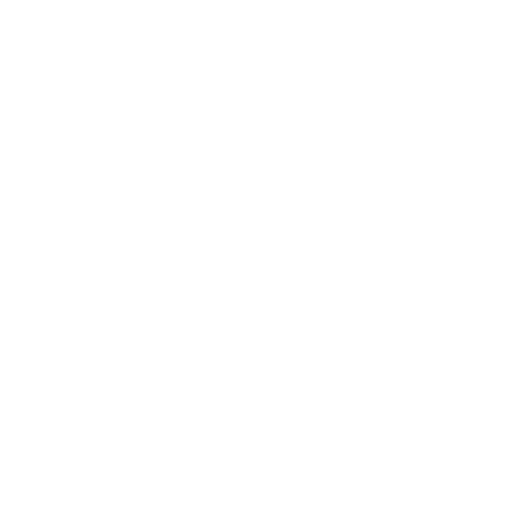
t = 0.00 s
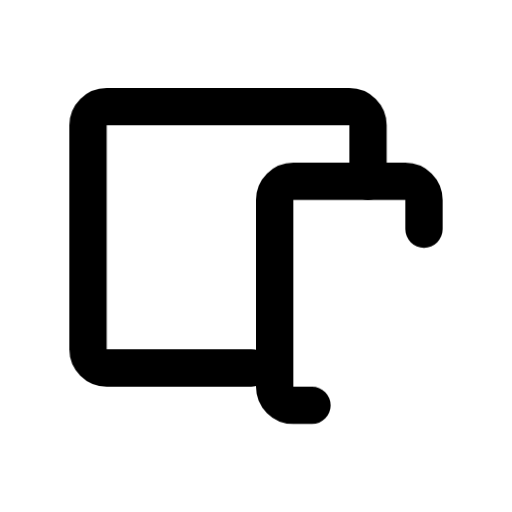
t = 0.44 s
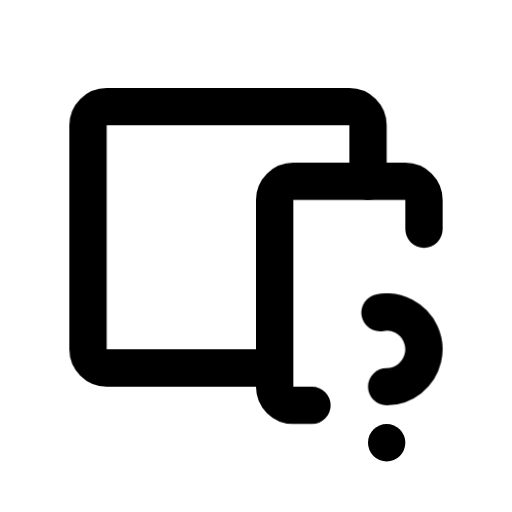
t = 0.88 s
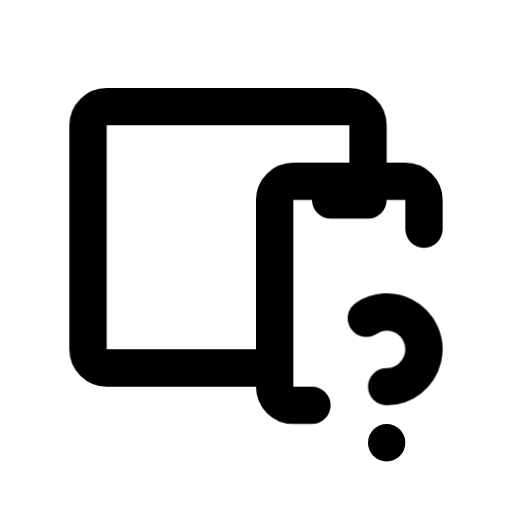
t = 1.25 s
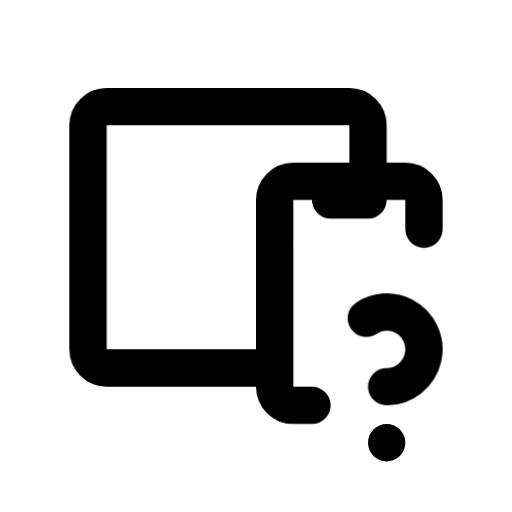
t = 1.79 s
t = 2.33 s: frame unchanged from t = 1.79 s, image omitted

The animated SVG that drew these frames (rendered in a browser with its animation timeline set to each time). Animation: 5 CSS @keyframes rules; one cycle of 2.65 s, repeats indefinitely.

<svg xmlns="http://www.w3.org/2000/svg" width="24" height="24" fill="none" stroke="currentColor" stroke-linecap="round" stroke-linejoin="round" stroke-width="2" viewBox="0 0 24 24">
    <!-- Generated by scripts/icon-expansion/generate.mjs -->
    <!-- Adapted from Tabler Icons 3.34.1.
MIT License

Copyright (c) 2020-2024 Paweł Kuna

Permission is hereby granted, free of charge, to any person obtaining a copy
of this software and associated documentation files (the "Software"), to deal
in the Software without restriction, including without limitation the rights
to use, copy, modify, merge, publish, distribute, sublicense, and/or sell
copies of the Software, and to permit persons to whom the Software is
furnished to do so, subject to the following conditions:

The above copyright notice and this permission notice shall be included in all
copies or substantial portions of the Software.

THE SOFTWARE IS PROVIDED "AS IS", WITHOUT WARRANTY OF ANY KIND, EXPRESS OR
IMPLIED, INCLUDING BUT NOT LIMITED TO THE WARRANTIES OF MERCHANTABILITY,
FITNESS FOR A PARTICULAR PURPOSE AND NONINFRINGEMENT. IN NO EVENT SHALL THE
AUTHORS OR COPYRIGHT HOLDERS BE LIABLE FOR ANY CLAIM, DAMAGES OR OTHER
LIABILITY, WHETHER IN AN ACTION OF CONTRACT, TORT OR OTHERWISE, ARISING FROM,
OUT OF OR IN CONNECTION WITH THE SOFTWARE OR THE USE OR OTHER DEALINGS IN THE
SOFTWARE. -->
    <!-- Motion: trace each stroke from its own origin, accumulate the drawing, then hold before restarting. -->
    <style>
        @media (prefers-reduced-motion: no-preference) {
            @keyframes ira-stroke-devices-question-0 { 0% { stroke-dashoffset: 1; opacity: 0; } 0.4% { opacity: 1; } 9.4%, 88% { stroke-dashoffset: 0; opacity: 1; } 100% { stroke-dashoffset: 0; opacity: 0; } }
            [data-ira-stroke-reveal="devices-question"] [data-ira-line="0"] { stroke-dasharray: 1 1; animation: ira-stroke-devices-question-0 2.65s cubic-bezier(.25,.65,.35,1) infinite; }
            @keyframes ira-stroke-devices-question-1 { 0%, 9.4% { stroke-dashoffset: 1; opacity: 0; } 9.8% { opacity: 1; } 18.8%, 88% { stroke-dashoffset: 0; opacity: 1; } 100% { stroke-dashoffset: 0; opacity: 0; } }
            [data-ira-stroke-reveal="devices-question"] [data-ira-line="1"] { stroke-dasharray: 1 1; animation: ira-stroke-devices-question-1 2.65s cubic-bezier(.25,.65,.35,1) infinite; }
            @keyframes ira-stroke-devices-question-2 { 0%, 18.8% { stroke-dashoffset: 1; opacity: 0; } 19.2% { opacity: 1; } 28.2%, 88% { stroke-dashoffset: 0; opacity: 1; } 100% { stroke-dashoffset: 0; opacity: 0; } }
            [data-ira-stroke-reveal="devices-question"] [data-ira-line="2"] { stroke-dasharray: 1 1; animation: ira-stroke-devices-question-2 2.65s cubic-bezier(.25,.65,.35,1) infinite; }
            @keyframes ira-stroke-devices-question-3 { 0%, 28.2% { stroke-dashoffset: 1; opacity: 0; } 28.6% { opacity: 1; } 37.6%, 88% { stroke-dashoffset: 0; opacity: 1; } 100% { stroke-dashoffset: 0; opacity: 0; } }
            [data-ira-stroke-reveal="devices-question"] [data-ira-line="3"] { stroke-dasharray: 1 1; animation: ira-stroke-devices-question-3 2.65s cubic-bezier(.25,.65,.35,1) infinite; }
            @keyframes ira-stroke-devices-question-4 { 0%, 37.6% { stroke-dashoffset: 1; opacity: 0; } 38% { opacity: 1; } 47%, 88% { stroke-dashoffset: 0; opacity: 1; } 100% { stroke-dashoffset: 0; opacity: 0; } }
            [data-ira-stroke-reveal="devices-question"] [data-ira-line="4"] { stroke-dasharray: 1 1; animation: ira-stroke-devices-question-4 2.65s cubic-bezier(.25,.65,.35,1) infinite; }
        }
    </style>
    <g data-ira-stroke-reveal="devices-question"><g transform="translate(1.5 1.5) scale(.875)"><path data-ira-line="0" pathLength="1" d="M15 20L14 20A1 1 0 0 1 13 19L13 9A1 1 0 0 1 14 8L20 8A1 1 0 0 1 21 9L21 11"/><path data-ira-line="1" pathLength="1" d="M18 8L18 5A1 1 0 0 0 17 4L4 4A1 1 0 0 0 3 5L3 17A1 1 0 0 0 4 18L13 18"/><path data-ira-line="2" pathLength="1" d="M19 22L19 22.01"/><path data-ira-line="3" pathLength="1" d="M19 19A2.003 2.003 0 0 0 19.914 15.218A1.98 1.98 0 0 0 17.5 15.701"/></g><g transform="translate(1.5 1.5) scale(.875)"><path data-ira-line="4" pathLength="1" d="M16 9L18 9"/></g></g>
</svg>
